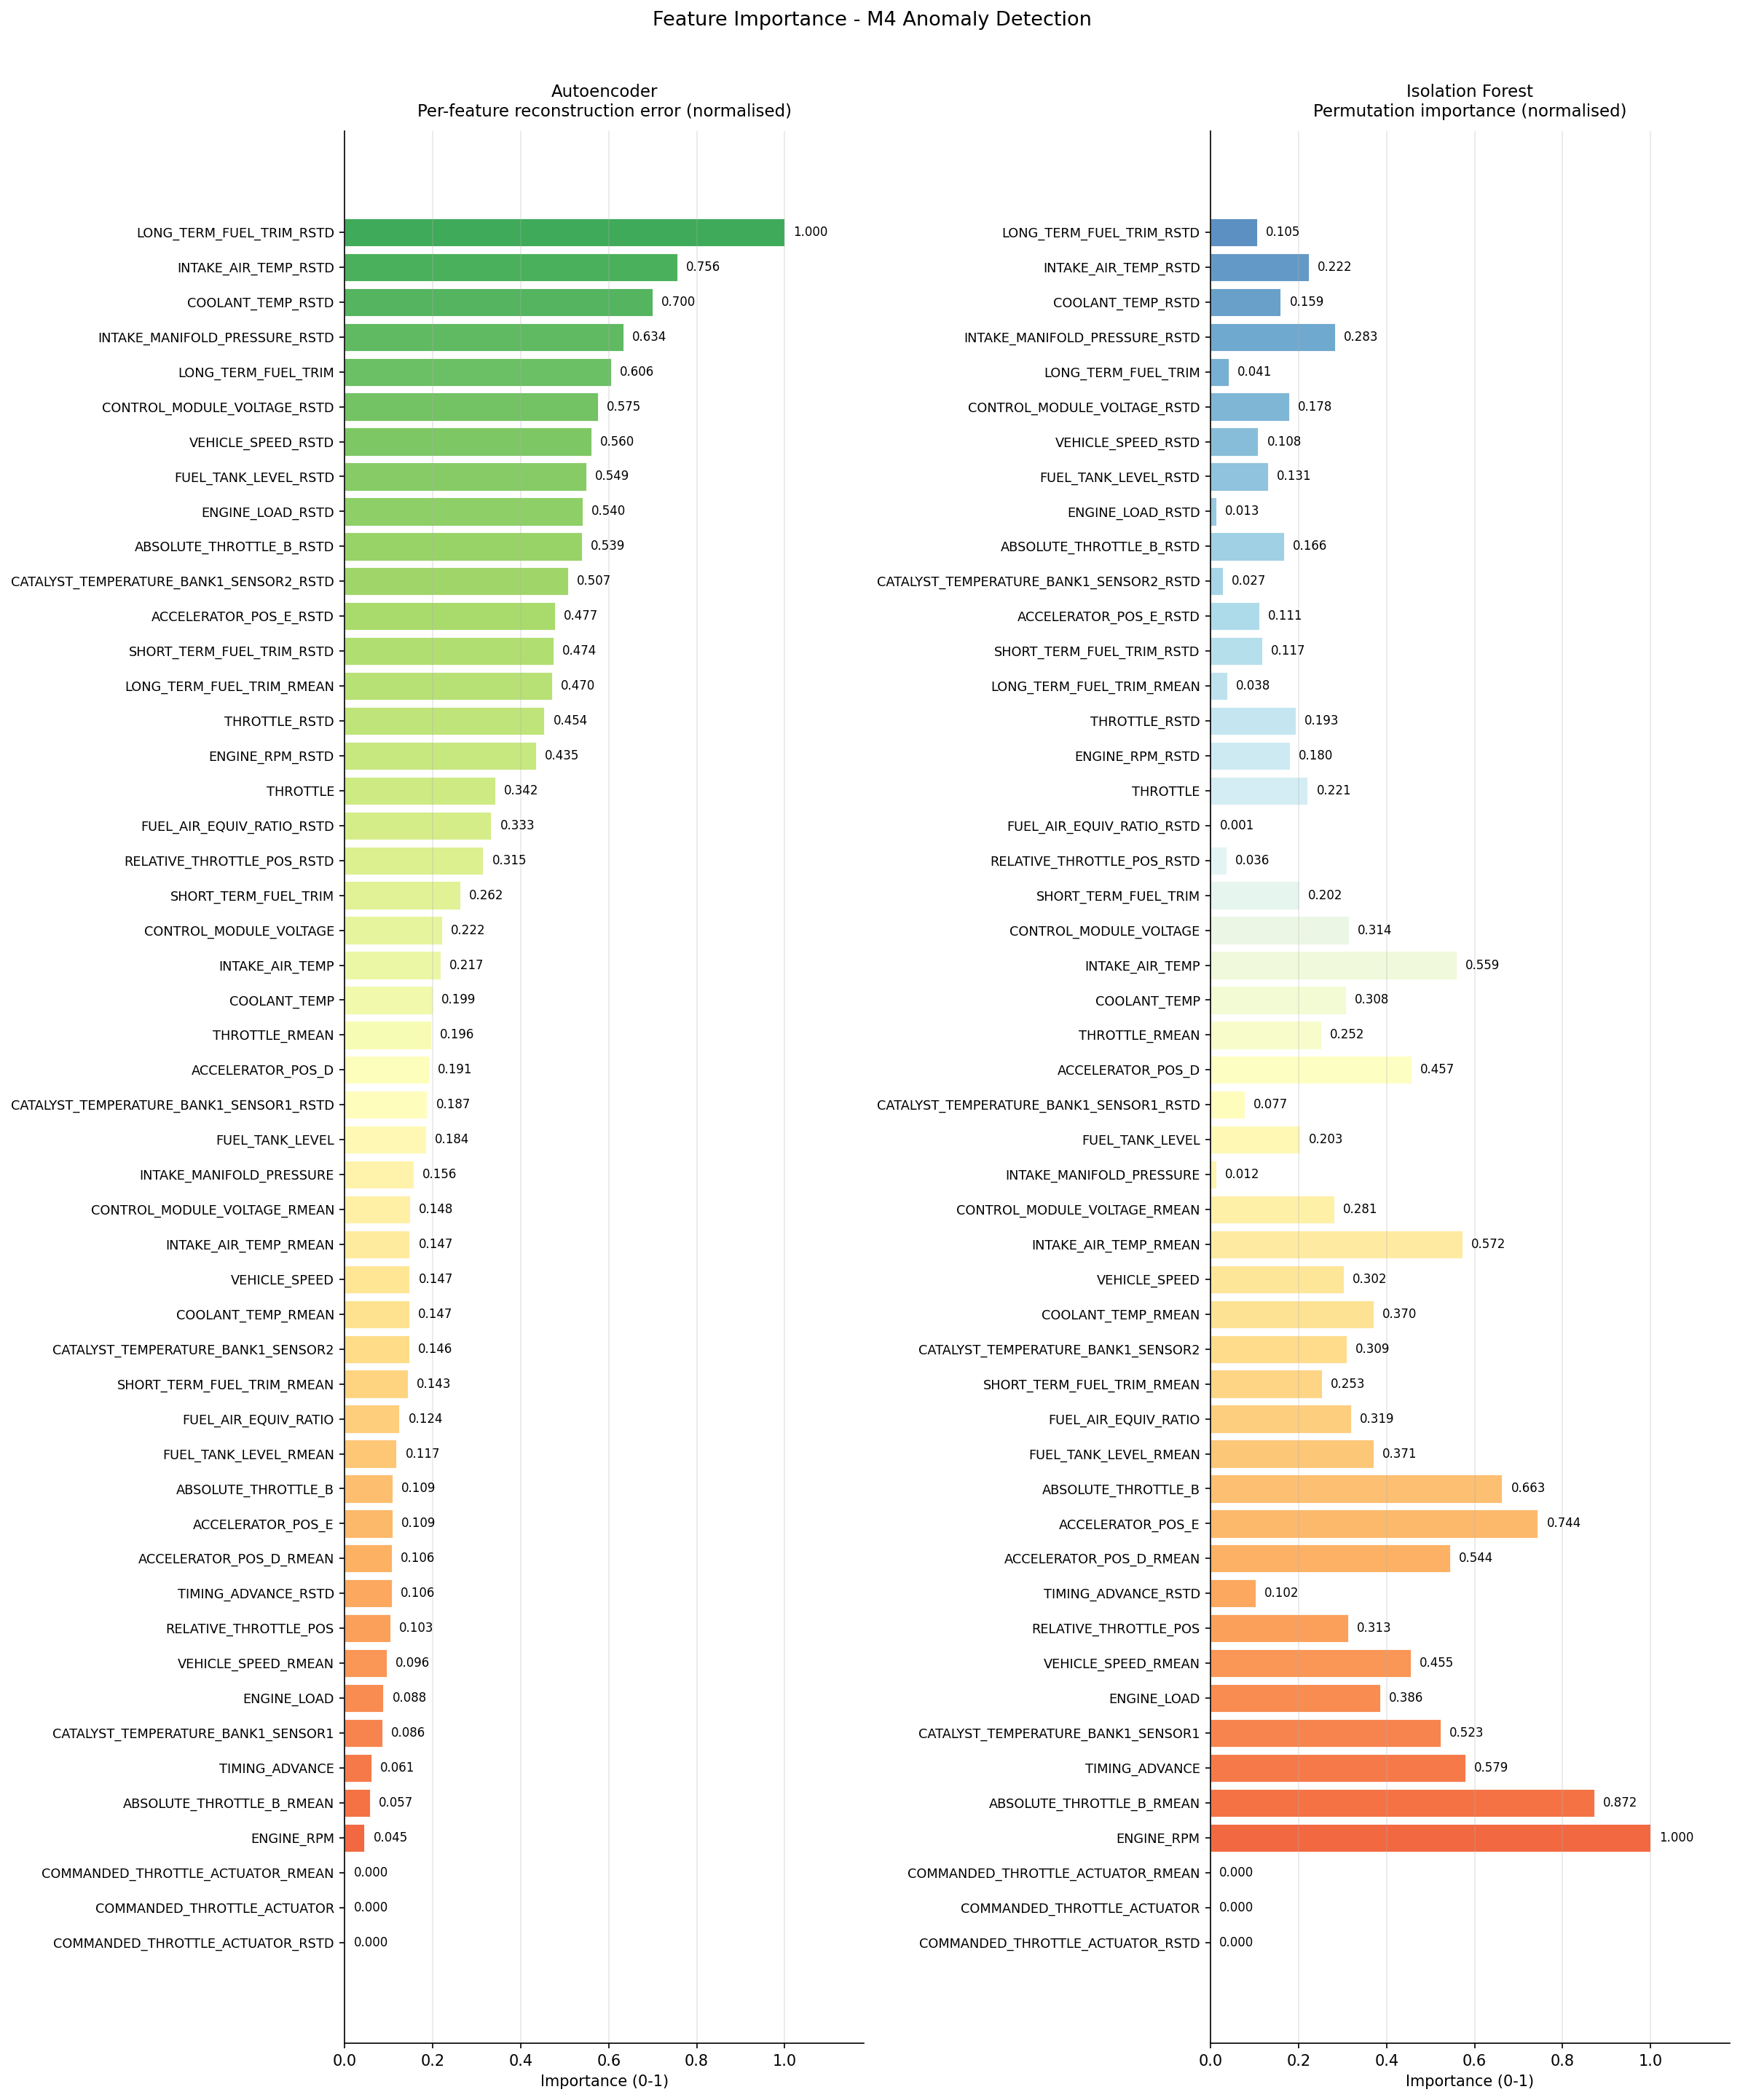

Data behind this chart, as committed beside it:
feature, ae_importance, if_importance
LONG_TERM_FUEL_TRIM_RSTD, 1, 0.105
INTAKE_AIR_TEMP_RSTD, 0.7556, 0.2225
COOLANT_TEMP_RSTD, 0.6999, 0.1592
INTAKE_MANIFOLD_PRESSURE_RSTD, 0.6338, 0.2832
LONG_TERM_FUEL_TRIM, 0.6056, 0.04144
CONTROL_MODULE_VOLTAGE_RSTD, 0.5751, 0.1781
VEHICLE_SPEED_RSTD, 0.5601, 0.1079
FUEL_TANK_LEVEL_RSTD, 0.5494, 0.1305
ENGINE_LOAD_RSTD, 0.5404, 0.01286
ABSOLUTE_THROTTLE_B_RSTD, 0.5394, 0.1662
CATALYST_TEMPERATURE_BANK1_SENSOR2_RSTD, 0.5073, 0.02726
ACCELERATOR_POS_E_RSTD, 0.4774, 0.1106
SHORT_TERM_FUEL_TRIM_RSTD, 0.4744, 0.1174
LONG_TERM_FUEL_TRIM_RMEAN, 0.4704, 0.03821
THROTTLE_RSTD, 0.4537, 0.1933
ENGINE_RPM_RSTD, 0.4348, 0.1803
THROTTLE, 0.3418, 0.2206
FUEL_AIR_EQUIV_RATIO_RSTD, 0.3327, 0.001176
RELATIVE_THROTTLE_POS_RSTD, 0.3145, 0.03594
SHORT_TERM_FUEL_TRIM, 0.262, 0.2021
CONTROL_MODULE_VOLTAGE, 0.2215, 0.3143
INTAKE_AIR_TEMP, 0.2174, 0.5587
COOLANT_TEMP, 0.199, 0.3078
THROTTLE_RMEAN, 0.1963, 0.2517
ACCELERATOR_POS_D, 0.1909, 0.4571
CATALYST_TEMPERATURE_BANK1_SENSOR1_RSTD, 0.187, 0.07699
FUEL_TANK_LEVEL, 0.1842, 0.2032
INTAKE_MANIFOLD_PRESSURE, 0.1561, 0.01235
CONTROL_MODULE_VOLTAGE_RMEAN, 0.1484, 0.2814
INTAKE_AIR_TEMP_RMEAN, 0.1473, 0.5721
VEHICLE_SPEED, 0.1472, 0.3024
COOLANT_TEMP_RMEAN, 0.147, 0.3701
CATALYST_TEMPERATURE_BANK1_SENSOR2, 0.146, 0.3089
SHORT_TERM_FUEL_TRIM_RMEAN, 0.1434, 0.2534
FUEL_AIR_EQUIV_RATIO, 0.1241, 0.3193
FUEL_TANK_LEVEL_RMEAN, 0.1175, 0.371
ABSOLUTE_THROTTLE_B, 0.109, 0.6627
ACCELERATOR_POS_E, 0.1088, 0.7439
ACCELERATOR_POS_D_RMEAN, 0.1064, 0.5438
TIMING_ADVANCE_RSTD, 0.1062, 0.1022
RELATIVE_THROTTLE_POS, 0.1033, 0.3128
VEHICLE_SPEED_RMEAN, 0.09555, 0.4552
ENGINE_LOAD, 0.08761, 0.3857
CATALYST_TEMPERATURE_BANK1_SENSOR1, 0.0857, 0.5232
TIMING_ADVANCE, 0.06076, 0.5786
ABSOLUTE_THROTTLE_B_RMEAN, 0.05741, 0.8723
ENGINE_RPM, 0.04456, 1
COMMANDED_THROTTLE_ACTUATOR_RMEAN, 3.190737159802602e-10, 0.0
COMMANDED_THROTTLE_ACTUATOR, 1.7832637626451046e-14, 0.0
COMMANDED_THROTTLE_ACTUATOR_RSTD, 0.0, 0.0
